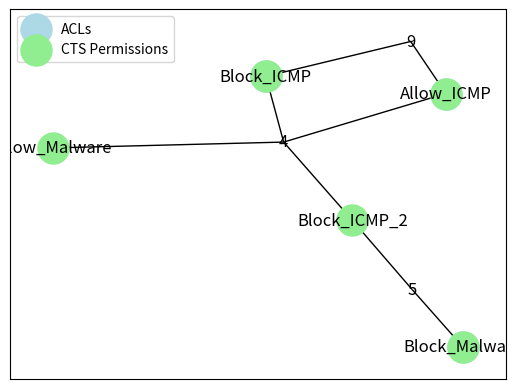

Python code for this plot:
import matplotlib.pyplot as plt
import networkx as nx

# Generate sample data for visualization
# Replace this with your actual data generation logic
def generate_data():
    acl_data = {
        'Allow_ICMP': ['10 permit icmp'],
        'Block_ICMP': ['10 deny icmp'],
        'Block_Malware': ['10 deny 45', '20 deny 93']
    }
    cts_data = {
        'Allow_ICMP': ['9', '4'],
        'Block_Malware': ['5', '5'],
        'Block_ICMP': ['5', '4'],
        'Block_ICMP': ['4', '9'],
        'Block_ICMP_2': ['4', '5'],
        'Allow_Malware': ['4', '4']
    }
    return acl_data, cts_data

# Generate data
acl_data, cts_data = generate_data()

# Visualization using NetworkX and Matplotlib
G = nx.Graph()

# Add nodes for ACLs
G.add_nodes_from(acl_data.keys())

# Add nodes for CTS role-based permissions
G.add_nodes_from(cts_data.keys())

# Add edges between ACLs and CTS role-based permissions
for acl, cts in cts_data.items():
    G.add_edge(acl, cts[0])
    G.add_edge(acl, cts[1])

# Position nodes using spring layout
pos = nx.spring_layout(G)

# Draw ACL nodes
nx.draw_networkx_nodes(G, pos, nodelist=acl_data.keys(), node_color='lightblue', node_size=500, label='ACLs')

# Draw CTS nodes
nx.draw_networkx_nodes(G, pos, nodelist=cts_data.keys(), node_color='lightgreen', node_size=500, label='CTS Permissions')

# Draw edges
nx.draw_networkx_edges(G, pos)

# Label nodes
nx.draw_networkx_labels(G, pos)

# Display legend
plt.legend()

# Display the visualization
plt.show()
